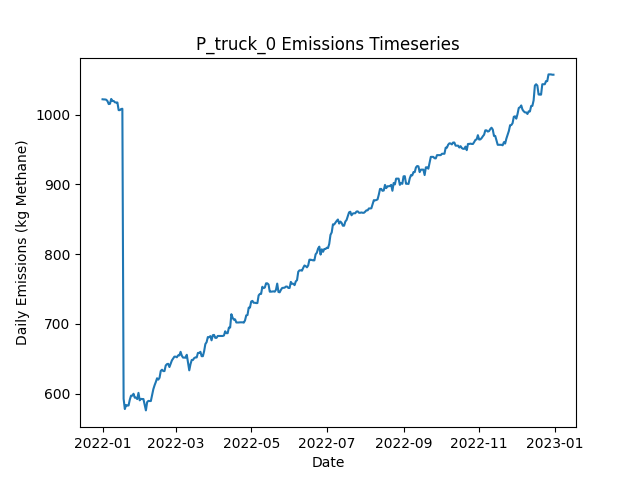

Source data for this figure (header and first rows):
Date, Daily Emissions (Kg Methane), Daily Mitigable Emissions (Kg Methane), Daily Non-Mitigable Emissions (Kg Methan…, Daily Cost ($), Active Leaks, New Leaks, Leaks Repaired, Leaks Naturally Repaired, Leaks Tagged, Daily Repair Cost ($), Daily Natural Repair Cost ($), truck Deployment Cost ($), truck Sites flagged for Follow-Up, truck Leaks tagged for repair, truck Sites Visited, truck Travel Time (Minutes), truck Survey Time (Minutes), OGI_FU Deployment Cost ($), OGI_FU Sites flagged for Follow-Up, OGI_FU Leaks tagged for repair, OGI_FU Sites Visited, OGI_FU Travel Time (Minutes), OGI_FU Survey Time (Minutes)
2022-01-01, 1022, 736.9, 285.3, 400, 367, 367, 0, 0, 0.00000, 0.00000, 0.00000, 400, 0, , 10, 180, 270, 0.00000, , 0, 0, 0, 0
2022-01-02, 1022, 736.7, 285.3, 400, 366, 0, 0, 1, 0.00000, 0.00000, 200, 400, 0, , 1, 20, 30, 0.00000, , 0, 0, 0, 0
2022-01-03, 1022, 736.7, 285.3, 3000, 366, 0, 0, 0, 132, 0.00000, 0.00000, 0.00000, 9, , 0, 0, 0, 3000, , 132, 9, 360, 1080
2022-01-04, 1022, 736.7, 284.9, 500, 365, 0, 0, 0, 11, 0.00000, 0.00000, 0.00000, 1, , 0, 0, 0, 500, , 11, 1, 30, 120
2022-01-05, 1020, 736.7, 282.9, 0.00000, 364, 0, 0, 0, 0.00000, 0.00000, 0.00000, 0.00000, 0, , 0, 0, 0, 0.00000, , 0, 0, 0, 0
2022-01-06, 1015, 732.5, 282.9, 0.00000, 362, 0, 0, 2, 0.00000, 0.00000, 400, 0.00000, 0, , 0, 0, 0, 0.00000, , 0, 0, 0, 0
2022-01-07, 1016, 732.9, 282.9, 0.00000, 363, 1, 0, 0, 0.00000, 0.00000, 0.00000, 0.00000, 0, , 0, 0, 0, 0.00000, , 0, 0, 0, 0
2022-01-08, 1023, 739.8, 282.9, 0.00000, 364, 2, 0, 1, 0.00000, 0.00000, 200, 0.00000, 0, , 0, 0, 0, 0.00000, , 0, 0, 0, 0
2022-01-09, 1020, 745.9, 273.9, 0.00000, 364, 1, 0, 0, 0.00000, 0.00000, 0.00000, 0.00000, 0, , 0, 0, 0, 0.00000, , 0, 0, 0, 0
2022-01-10, 1020, 745.9, 273.9, 0.00000, 364, 0, 0, 0, 0.00000, 0.00000, 0.00000, 0.00000, 0, , 0, 0, 0, 0.00000, , 0, 0, 0, 0
2022-01-11, 1018, 745.9, 272, 0.00000, 363, 0, 0, 0, 0.00000, 0.00000, 0.00000, 0.00000, 0, , 0, 0, 0, 0.00000, , 0, 0, 0, 0
2022-01-12, 1018, 745.9, 271.8, 0.00000, 362, 0, 0, 0, 0.00000, 0.00000, 0.00000, 0.00000, 0, , 0, 0, 0, 0.00000, , 0, 0, 0, 0
2022-01-13, 1018, 745.9, 271.8, 0.00000, 362, 0, 0, 0, 0.00000, 0.00000, 0.00000, 0.00000, 0, , 0, 0, 0, 0.00000, , 0, 0, 0, 0
2022-01-14, 1007, 734.9, 271.8, 0.00000, 360, 0, 0, 2, 0.00000, 0.00000, 400, 0.00000, 0, , 0, 0, 0, 0.00000, , 0, 0, 0, 0
2022-01-15, 1007, 734.9, 271.8, 0.00000, 360, 1, 0, 1, 0.00000, 0.00000, 200, 0.00000, 0, , 0, 0, 0, 0.00000, , 0, 0, 0, 0
2022-01-16, 1008, 736.7, 271.5, 0.00000, 361, 2, 0, 0, 0.00000, 0.00000, 0.00000, 0.00000, 0, , 0, 0, 0, 0.00000, , 0, 0, 0, 0
2022-01-17, 1009, 736.7, 272, 0.00000, 362, 1, 0, 0, 0.00000, 0.00000, 0.00000, 0.00000, 0, , 0, 0, 0, 0.00000, , 0, 0, 0, 0
2022-01-18, 592.4, 320.4, 272, 23400, 246, 1, 117, 0, 0.00000, 23400, 0.00000, 0.00000, 0, , 0, 0, 0, 0.00000, , 0, 0, 0, 0
2022-01-19, 577.7, 299.4, 278.3, 2000, 238, 3, 10, 0, 0.00000, 2000, 0.00000, 0.00000, 0, , 0, 0, 0, 0.00000, , 0, 0, 0, 0
2022-01-20, 583.5, 305.2, 278.3, 0.00000, 240, 3, 0, 1, 0.00000, 0.00000, 200, 0.00000, 0, , 0, 0, 0, 0.00000, , 0, 0, 0, 0
2022-01-21, 582.6, 305, 277.6, 0.00000, 239, 1, 0, 1, 0.00000, 0.00000, 200, 0.00000, 0, , 0, 0, 0, 0.00000, , 0, 0, 0, 0
2022-01-22, 582.8, 305, 277.8, 0.00000, 240, 1, 0, 0, 0.00000, 0.00000, 0.00000, 0.00000, 0, , 0, 0, 0, 0.00000, , 0, 0, 0, 0
2022-01-23, 591.1, 313.3, 277.8, 0.00000, 241, 1, 0, 0, 0.00000, 0.00000, 0.00000, 0.00000, 0, , 0, 0, 0, 0.00000, , 0, 0, 0, 0
2022-01-24, 596.9, 318.9, 278, 0.00000, 242, 2, 0, 1, 0.00000, 0.00000, 200, 0.00000, 0, , 0, 0, 0, 0.00000, , 0, 0, 0, 0
2022-01-25, 596.9, 318.9, 278, 0.00000, 242, 1, 0, 1, 0.00000, 0.00000, 200, 0.00000, 0, , 0, 0, 0, 0.00000, , 0, 0, 0, 0
2022-01-26, 599.6, 332.5, 267.1, 0.00000, 243, 3, 0, 0, 0.00000, 0.00000, 0.00000, 0.00000, 0, , 0, 0, 0, 0.00000, , 0, 0, 0, 0
2022-01-27, 594, 326.5, 267.6, 0.00000, 243, 1, 0, 1, 0.00000, 0.00000, 200, 0.00000, 0, , 0, 0, 0, 0.00000, , 0, 0, 0, 0
2022-01-28, 594, 326.9, 267.1, 0.00000, 244, 2, 0, 0, 0.00000, 0.00000, 0.00000, 0.00000, 0, , 0, 0, 0, 0.00000, , 0, 0, 0, 0
2022-01-29, 592, 324.9, 267.1, 0.00000, 245, 2, 0, 1, 0.00000, 0.00000, 200, 0.00000, 0, , 0, 0, 0, 0.00000, , 0, 0, 0, 0
2022-01-30, 601, 325.1, 275.8, 0.00000, 248, 3, 0, 0, 0.00000, 0.00000, 0.00000, 0.00000, 0, , 0, 0, 0, 0.00000, , 0, 0, 0, 0
2022-01-31, 590.2, 314.4, 275.8, 0.00000, 247, 1, 0, 2, 0.00000, 0.00000, 400, 0.00000, 0, , 0, 0, 0, 0.00000, , 0, 0, 0, 0
2022-02-01, 592.3, 317.3, 275, 0.00000, 250, 4, 0, 0, 0.00000, 0.00000, 0.00000, 0.00000, 0, , 0, 0, 0, 0.00000, , 0, 0, 0, 0
2022-02-02, 592.1, 317.1, 275, 0.00000, 249, 0, 0, 1, 0.00000, 0.00000, 200, 0.00000, 0, , 0, 0, 0, 0.00000, , 0, 0, 0, 0
2022-02-03, 592.1, 317.1, 275, 0.00000, 249, 0, 0, 0, 0.00000, 0.00000, 0.00000, 0.00000, 0, , 0, 0, 0, 0.00000, , 0, 0, 0, 0
2022-02-04, 583.8, 317.1, 266.7, 0.00000, 248, 0, 0, 0, 0.00000, 0.00000, 0.00000, 0.00000, 0, , 0, 0, 0, 0.00000, , 0, 0, 0, 0
2022-02-05, 575.8, 317.5, 258.2, 0.00000, 249, 2, 0, 0, 0.00000, 0.00000, 0.00000, 0.00000, 0, , 0, 0, 0, 0.00000, , 0, 0, 0, 0
2022-02-06, 587.6, 320.4, 267.2, 0.00000, 252, 3, 0, 0, 0.00000, 0.00000, 0.00000, 0.00000, 0, , 0, 0, 0, 0.00000, , 0, 0, 0, 0
2022-02-07, 589.4, 324.9, 264.5, 0.00000, 251, 1, 0, 0, 0.00000, 0.00000, 0.00000, 0.00000, 0, , 0, 0, 0, 0.00000, , 0, 0, 0, 0
2022-02-08, 589.2, 324.7, 264.5, 0.00000, 250, 0, 0, 1, 0.00000, 0.00000, 200, 0.00000, 0, , 0, 0, 0, 0.00000, , 0, 0, 0, 0
2022-02-09, 589.2, 324.7, 264.5, 0.00000, 250, 0, 0, 0, 0.00000, 0.00000, 0.00000, 0.00000, 0, , 0, 0, 0, 0.00000, , 0, 0, 0, 0
2022-02-10, 597.5, 332.9, 264.5, 0.00000, 251, 1, 0, 0, 0.00000, 0.00000, 0.00000, 0.00000, 0, , 0, 0, 0, 0.00000, , 0, 0, 0, 0
2022-02-11, 606.2, 341.7, 264.5, 0.00000, 253, 2, 0, 0, 0.00000, 0.00000, 0.00000, 0.00000, 0, , 0, 0, 0, 0.00000, , 0, 0, 0, 0
2022-02-12, 611.8, 349, 262.8, 0.00000, 256, 4, 0, 0, 0.00000, 0.00000, 0.00000, 0.00000, 0, , 0, 0, 0, 0.00000, , 0, 0, 0, 0
2022-02-13, 616.5, 354.2, 262.3, 0.00000, 254, 1, 0, 2, 0.00000, 0.00000, 400, 0.00000, 0, , 0, 0, 0, 0.00000, , 0, 0, 0, 0
2022-02-14, 621.9, 359.5, 262.3, 0.00000, 256, 2, 0, 0, 0.00000, 0.00000, 0.00000, 0.00000, 0, , 0, 0, 0, 0.00000, , 0, 0, 0, 0
2022-02-15, 619.9, 359.5, 260.4, 0.00000, 255, 0, 0, 0, 0.00000, 0.00000, 0.00000, 0.00000, 0, , 0, 0, 0, 0.00000, , 0, 0, 0, 0
2022-02-16, 622.6, 362.2, 260.4, 0.00000, 256, 1, 0, 0, 0.00000, 0.00000, 0.00000, 0.00000, 0, , 0, 0, 0, 0.00000, , 0, 0, 0, 0
2022-02-17, 632.4, 372, 260.4, 0.00000, 259, 3, 0, 0, 0.00000, 0.00000, 0.00000, 0.00000, 0, , 0, 0, 0, 0.00000, , 0, 0, 0, 0
2022-02-18, 634.1, 372, 262.1, 0.00000, 259, 1, 0, 0, 0.00000, 0.00000, 0.00000, 0.00000, 0, , 0, 0, 0, 0.00000, , 0, 0, 0, 0
2022-02-19, 632.2, 372, 260.1, 0.00000, 258, 0, 0, 0, 0.00000, 0.00000, 0.00000, 0.00000, 0, , 0, 0, 0, 0.00000, , 0, 0, 0, 0
2022-02-20, 632.2, 372, 260.1, 0.00000, 258, 0, 0, 0, 0.00000, 0.00000, 0.00000, 0.00000, 0, , 0, 0, 0, 0.00000, , 0, 0, 0, 0
2022-02-21, 640.2, 378.1, 262.1, 0.00000, 261, 3, 0, 0, 0.00000, 0.00000, 0.00000, 0.00000, 0, , 0, 0, 0, 0.00000, , 0, 0, 0, 0
2022-02-22, 642.2, 378.1, 264.1, 0.00000, 262, 1, 0, 0, 0.00000, 0.00000, 0.00000, 0.00000, 0, , 0, 0, 0, 0.00000, , 0, 0, 0, 0
2022-02-23, 642.6, 378.5, 264.1, 0.00000, 263, 1, 0, 0, 0.00000, 0.00000, 0.00000, 0.00000, 0, , 0, 0, 0, 0.00000, , 0, 0, 0, 0
2022-02-24, 638, 378.5, 259.5, 0.00000, 260, 0, 0, 0, 0.00000, 0.00000, 0.00000, 0.00000, 0, , 0, 0, 0, 0.00000, , 0, 0, 0, 0
2022-02-25, 642.6, 381.2, 261.4, 0.00000, 262, 2, 0, 0, 0.00000, 0.00000, 0.00000, 0.00000, 0, , 0, 0, 0, 0.00000, , 0, 0, 0, 0
2022-02-26, 647.6, 386.1, 261.4, 0.00000, 264, 2, 0, 0, 0.00000, 0.00000, 0.00000, 0.00000, 0, , 0, 0, 0, 0.00000, , 0, 0, 0, 0
2022-02-27, 650.2, 388.8, 261.4, 0.00000, 265, 2, 0, 1, 0.00000, 0.00000, 200, 0.00000, 0, , 0, 0, 0, 0.00000, , 0, 0, 0, 0
2022-02-28, 652.9, 389, 263.9, 0.00000, 268, 3, 0, 0, 0.00000, 0.00000, 0.00000, 0.00000, 0, , 0, 0, 0, 0.00000, , 0, 0, 0, 0
2022-03-01, 652.9, 389, 263.9, 0.00000, 268, 0, 0, 0, 0.00000, 0.00000, 0.00000, 0.00000, 0, , 0, 0, 0, 0.00000, , 0, 0, 0, 0
... 305 more rows
